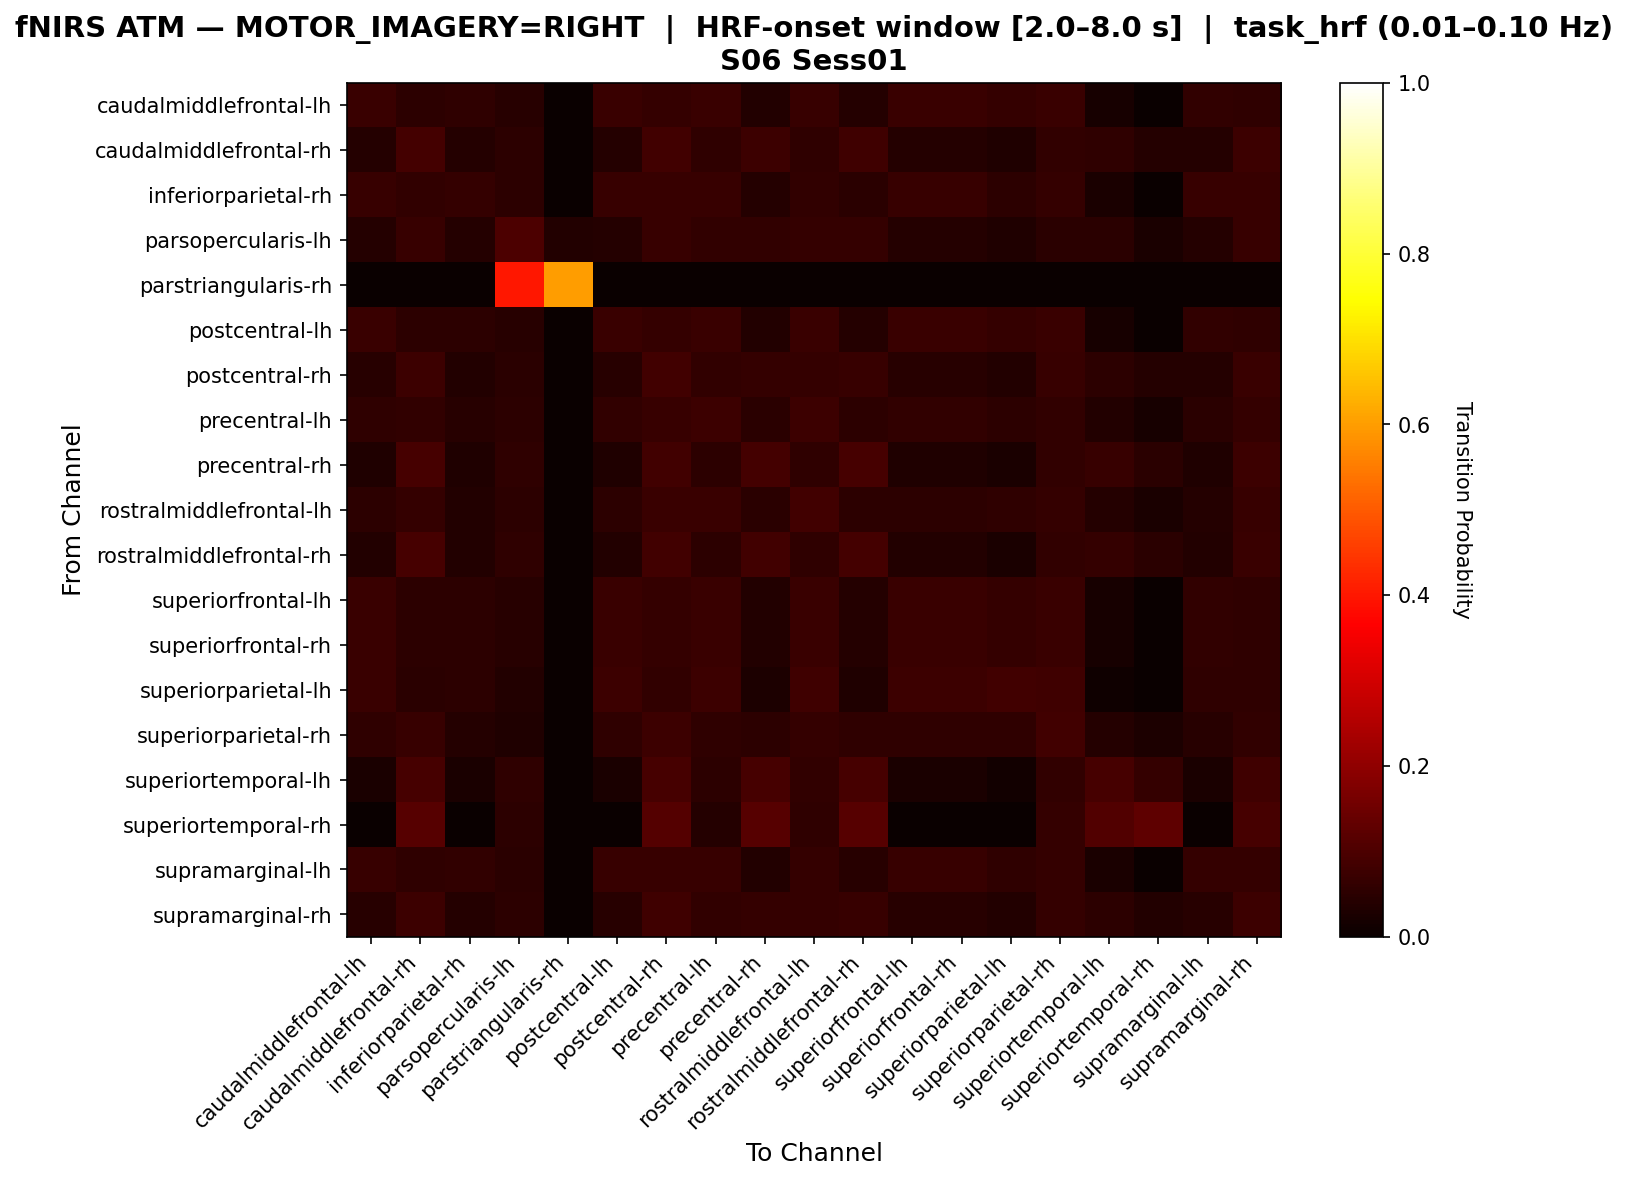

Source data for this figure (header and first rows):
, caudalmiddlefrontal-lh, caudalmiddlefrontal-rh, inferiorparietal-rh, parsopercularis-lh, parstriangularis-rh, postcentral-lh, postcentral-rh, precentral-lh, precentral-rh, rostralmiddlefrontal-lh, rostralmiddlefrontal-rh, superiorfrontal-lh, superiorfrontal-rh, superiorparietal-lh, superiorparietal-rh, superiortemporal-lh, superiortemporal-rh, supramarginal-lh, supramarginal-rh
caudalmiddlefrontal-lh, 0.07123, 0.05205, 0.05479, 0.04384, 0.0, 0.07397, 0.06301, 0.07397, 0.03562, 0.06849, 0.0411, 0.07397, 0.07397, 0.06301, 0.07123, 0.02192, 0.0, 0.06027, 0.05753
caudalmiddlefrontal-rh, 0.04016, 0.08635, 0.04016, 0.05422, 0.002008, 0.04016, 0.08233, 0.05622, 0.0743, 0.05823, 0.07831, 0.04016, 0.04016, 0.03213, 0.06225, 0.05622, 0.04217, 0.04016, 0.0743
inferiorparietal-rh, 0.06667, 0.06032, 0.06349, 0.05079, 0.0, 0.06667, 0.06667, 0.06667, 0.04127, 0.06032, 0.04762, 0.06667, 0.06667, 0.05397, 0.06349, 0.0254, 0.0, 0.06667, 0.06667
parsopercularis-lh, 0.04208, 0.06931, 0.04208, 0.09901, 0.03713, 0.04208, 0.06931, 0.06188, 0.05941, 0.06436, 0.06436, 0.04208, 0.04208, 0.03218, 0.04703, 0.04703, 0.02723, 0.04208, 0.06931
parstriangularis-rh, 0.0, 0.0, 0.0, 0.4, 0.6, 0.0, 0.0, 0.0, 0.0, 0.0, 0.0, 0.0, 0.0, 0.0, 0.0, 0.0, 0.0, 0.0, 0.0
postcentral-lh, 0.07065, 0.05163, 0.05435, 0.04348, 0.0, 0.07337, 0.0625, 0.07337, 0.03533, 0.07065, 0.04076, 0.07337, 0.07337, 0.06522, 0.07337, 0.02174, 0.0, 0.05978, 0.05707
postcentral-rh, 0.04475, 0.07782, 0.03696, 0.04864, 0.0, 0.04475, 0.08366, 0.06031, 0.06615, 0.0642, 0.07004, 0.04475, 0.04475, 0.03891, 0.06809, 0.05253, 0.04086, 0.04086, 0.07198
precentral-lh, 0.05677, 0.06114, 0.04367, 0.05459, 0.0, 0.05895, 0.06987, 0.07642, 0.04803, 0.07642, 0.0524, 0.05895, 0.05895, 0.0524, 0.06114, 0.03712, 0.01965, 0.04803, 0.0655
precentral-rh, 0.03365, 0.09135, 0.03365, 0.05769, 0.0, 0.03365, 0.08413, 0.05288, 0.08894, 0.05529, 0.09135, 0.03365, 0.03365, 0.02404, 0.0601, 0.06731, 0.05048, 0.03365, 0.07452
rostralmiddlefrontal-lh, 0.05169, 0.06292, 0.0382, 0.05169, 0.0, 0.05393, 0.07191, 0.07191, 0.04944, 0.08539, 0.05393, 0.05393, 0.05393, 0.05618, 0.06517, 0.0427, 0.02697, 0.0427, 0.06742
rostralmiddlefrontal-rh, 0.03596, 0.08989, 0.03596, 0.05843, 0.0, 0.03596, 0.08315, 0.05393, 0.08315, 0.05618, 0.08764, 0.03596, 0.03596, 0.02697, 0.06067, 0.06292, 0.04719, 0.03596, 0.07416
superiorfrontal-lh, 0.07065, 0.05163, 0.05435, 0.04348, 0.0, 0.07337, 0.0625, 0.07337, 0.03533, 0.07065, 0.04076, 0.07337, 0.07337, 0.06522, 0.07337, 0.02174, 0.0, 0.05978, 0.05707
superiorfrontal-rh, 0.07065, 0.05163, 0.05435, 0.04348, 0.0, 0.07337, 0.0625, 0.07337, 0.03533, 0.07065, 0.04076, 0.07337, 0.07337, 0.06522, 0.07337, 0.02174, 0.0, 0.05978, 0.05707
superiorparietal-lh, 0.07192, 0.04795, 0.05137, 0.03767, 0.0, 0.07534, 0.06164, 0.07534, 0.0274, 0.07877, 0.03425, 0.07534, 0.07534, 0.08562, 0.07877, 0.01027, 0.0, 0.05822, 0.05479
superiorparietal-rh, 0.05543, 0.06697, 0.04157, 0.03464, 0.0, 0.05774, 0.07621, 0.05774, 0.05312, 0.06467, 0.05774, 0.05774, 0.05774, 0.05774, 0.08545, 0.03926, 0.02771, 0.04619, 0.06236
superiortemporal-lh, 0.02711, 0.09036, 0.02711, 0.05723, 0.0, 0.02711, 0.09036, 0.0512, 0.09036, 0.06024, 0.09036, 0.02711, 0.02711, 0.01506, 0.06024, 0.09036, 0.06325, 0.02711, 0.07831
superiortemporal-rh, 0.0, 0.1164, 0.0, 0.05291, 0.0, 0.0, 0.1111, 0.04233, 0.1164, 0.0582, 0.1164, 0.0, 0.0, 0.0, 0.06349, 0.1058, 0.127, 0.0, 0.08995
supramarginal-lh, 0.06886, 0.05689, 0.05988, 0.0479, 0.0, 0.06886, 0.06886, 0.06886, 0.03892, 0.06287, 0.04491, 0.06886, 0.06886, 0.05689, 0.06587, 0.02395, 0.0, 0.06587, 0.06287
supramarginal-rh, 0.04499, 0.07566, 0.0409, 0.05317, 0.0, 0.04499, 0.0818, 0.06135, 0.06339, 0.06339, 0.06748, 0.04499, 0.04499, 0.03681, 0.06339, 0.05317, 0.03681, 0.04499, 0.07771
